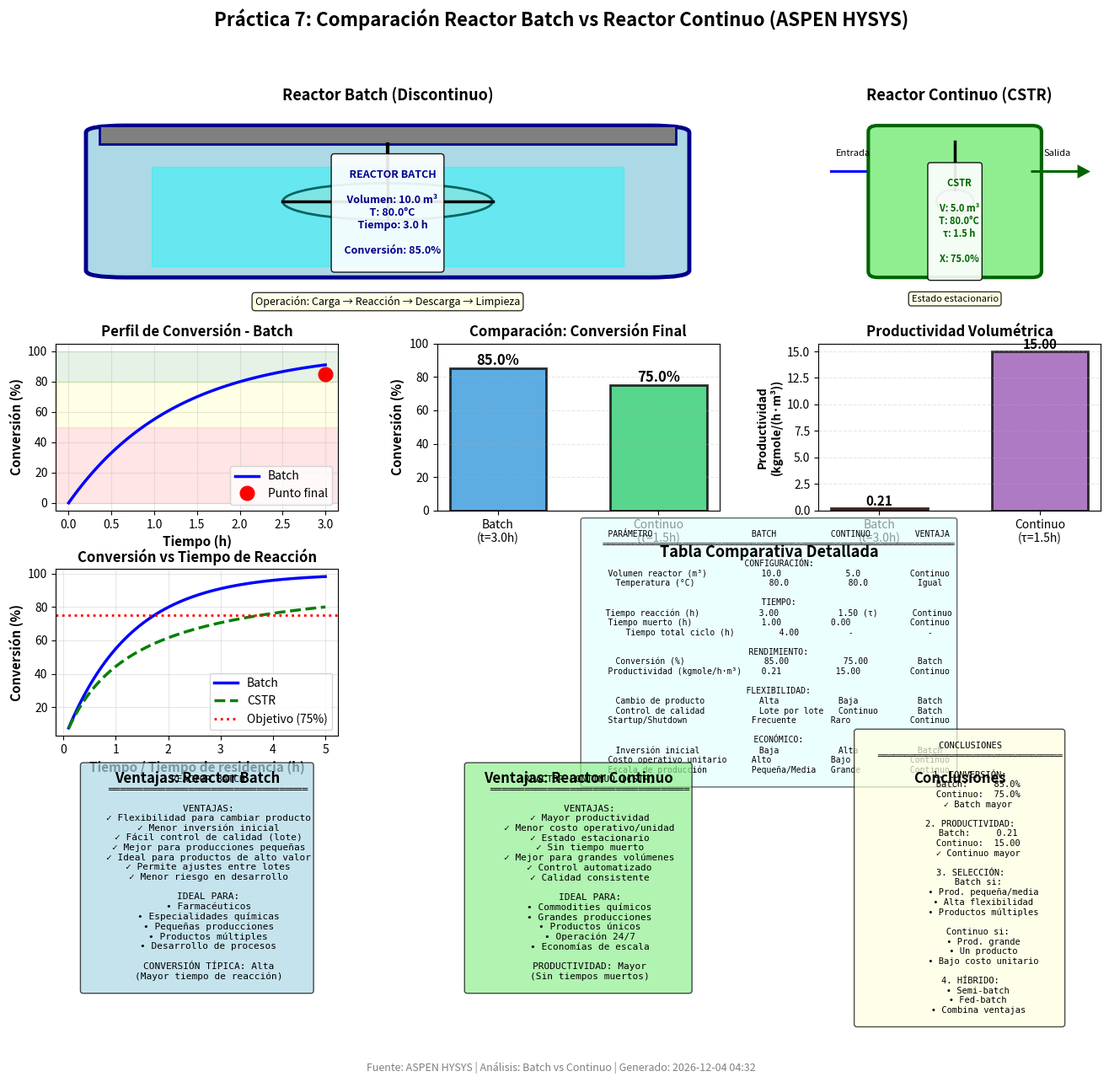

The matplotlib source for this figure: (Note: this script raises an exception after producing the figure.)
#!/usr/bin/env python3
# -*- coding: utf-8 -*-
"""
Práctica 7: Visualización de Reactor Batch vs Continuo (ASPEN HYSYS)
=====================================================================

Visualiza y compara los resultados de reactores Batch vs Continuos desde ASPEN HYSYS.

Autor: Salas-García, et. al
Fecha: 2025-01-15
"""

import matplotlib.pyplot as plt
import matplotlib.patches as mpatches
from matplotlib.patches import FancyBboxPatch, FancyArrowPatch, Circle, Rectangle
import numpy as np
from datetime import datetime
import json
import os

def main():
    """Genera visualización comparativa de reactores Batch vs Continuo desde ASPEN"""

    print("="*60)
    print("VISUALIZACIÓN: PRÁCTICA 7 - BATCH vs CONTINUO (ASPEN)")
    print("="*60)

    # Cargar datos si existen, sino usar valores de referencia
    json_file = '/home/user/aspen_python_API/practica7/resultados_aspen.json'

    if os.path.exists(json_file):
        try:
            with open(json_file, 'r') as f:
                data = json.load(f)
            print("   ✓ Datos cargados desde resultados_aspen.json")
        except:
            print("   ⚠ Error cargando datos, usando valores de referencia")
            data = get_reference_data()
    else:
        print("   ⚠ Usando valores de referencia (ejecutar aspython.py primero)")
        data = get_reference_data()

    # Extraer datos
    batch = data.get('batch', {})
    continuo = data.get('continuo', {})

    # Crear figura
    fig = plt.figure(figsize=(16, 13))
    gs = fig.add_gridspec(4, 3, hspace=0.35, wspace=0.35)

    fig.suptitle('Práctica 7: Comparación Reactor Batch vs Reactor Continuo (ASPEN HYSYS)',
                 fontsize=16, fontweight='bold')

    # ========== Subplot 1: Diagrama Reactor Batch ==========
    ax1 = fig.add_subplot(gs[0, 0:2])
    ax1.axis('off')
    ax1.set_title('Reactor Batch (Discontinuo)', fontsize=13, fontweight='bold', pad=15)

    # Reactor batch (tanque cerrado)
    batch_rect = FancyBboxPatch((0.30, 0.20), 0.40, 0.60,
                                boxstyle="round,pad=0.03",
                                edgecolor='darkblue', facecolor='lightblue',
                                linewidth=3.5)
    ax1.add_patch(batch_rect)

    # Tapa
    lid = Rectangle((0.28, 0.75), 0.44, 0.08,
                   edgecolor='darkblue', facecolor='gray', linewidth=2)
    ax1.add_patch(lid)

    # Agitador
    agitator = Circle((0.50, 0.50), 0.08, edgecolor='black',
                     facecolor='lightgray', linewidth=2)
    ax1.add_patch(agitator)
    ax1.plot([0.50, 0.50], [0.58, 0.75], 'k-', linewidth=3)

    # Aspas
    ax1.plot([0.42, 0.58], [0.50, 0.50], 'k-', linewidth=2.5)
    ax1.plot([0.50, 0.50], [0.42, 0.58], 'k-', linewidth=2.5)

    # Nivel de líquido
    ax1.fill_between([0.32, 0.68], [0.65, 0.65], [0.22, 0.22],
                     color='cyan', alpha=0.4)

    # Información del batch
    batch_text = f"""
    REACTOR BATCH

    Volumen: {batch.get('volumen_m3', 10.0):.1f} m³
    T: {batch.get('T_C', 80.0):.1f}°C
    Tiempo: {batch.get('tiempo_h', 3.0):.1f} h

    Conversión: {batch.get('conversion', 0.85)*100:.1f}%
    """

    ax1.text(0.50, 0.45, batch_text, ha='center', va='center',
             fontsize=9, fontweight='bold', color='darkblue',
             bbox=dict(boxstyle='round', facecolor='white', alpha=0.9))

    # Etiqueta de operación
    ax1.text(0.50, 0.05, 'Operación: Carga → Reacción → Descarga → Limpieza',
             ha='center', fontsize=9, style='italic',
             bbox=dict(boxstyle='round', facecolor='lightyellow', alpha=0.8))

    # ========== Subplot 2: Diagrama Reactor Continuo ==========
    ax2 = fig.add_subplot(gs[0, 2])
    ax2.axis('off')
    ax2.set_title('Reactor Continuo (CSTR)', fontsize=13, fontweight='bold', pad=15)

    # Entrada
    ax2.arrow(0.1, 0.7, 0.15, 0, head_width=0.05, head_length=0.03,
             fc='blue', ec='blue', linewidth=2)
    ax2.text(0.17, 0.78, 'Entrada', fontsize=8, ha='center')

    # Reactor continuo
    cont_rect = FancyBboxPatch((0.25, 0.20), 0.50, 0.70,
                               boxstyle="round,pad=0.03",
                               edgecolor='darkgreen', facecolor='lightgreen',
                               linewidth=3)
    ax2.add_patch(cont_rect)

    # Agitador
    agitator2 = Circle((0.50, 0.55), 0.06, edgecolor='black',
                      facecolor='lightgray', linewidth=2)
    ax2.add_patch(agitator2)
    ax2.plot([0.50, 0.50], [0.61, 0.85], 'k-', linewidth=2.5)

    # Nivel de líquido
    ax2.fill_between([0.27, 0.73], [0.70, 0.70], [0.22, 0.22],
                     color='lightgreen', alpha=0.5)

    # Salida
    ax2.arrow(0.75, 0.7, 0.15, 0, head_width=0.05, head_length=0.03,
             fc='darkgreen', ec='darkgreen', linewidth=2)
    ax2.text(0.83, 0.78, 'Salida', fontsize=8, ha='center')

    # Información del continuo
    cont_text = f"""
    CSTR

    V: {continuo.get('volumen_m3', 5.0):.1f} m³
    T: {continuo.get('T_C', 80.0):.1f}°C
    τ: {continuo.get('tau_h', 1.5):.1f} h

    X: {continuo.get('conversion', 0.75)*100:.1f}%
    """

    ax2.text(0.50, 0.45, cont_text, ha='center', va='center',
             fontsize=8, fontweight='bold', color='darkgreen',
             bbox=dict(boxstyle='round', facecolor='white', alpha=0.9))

    # Etiqueta
    ax2.text(0.50, 0.05, 'Estado estacionario',
             ha='center', fontsize=8, style='italic',
             bbox=dict(boxstyle='round', facecolor='lightyellow', alpha=0.8))

    # ========== Subplot 3: Conversión vs Tiempo (Batch) ==========
    ax3 = fig.add_subplot(gs[1, 0])

    # Perfil de conversión en batch (asumiendo 1er orden)
    t_batch = np.linspace(0, batch.get('tiempo_h', 3.0), 100)
    k = 0.8  # constante ejemplo
    X_batch = 1 - np.exp(-k * t_batch)

    ax3.plot(t_batch, X_batch * 100, 'b-', linewidth=2.5, label='Batch')
    ax3.plot(batch.get('tiempo_h', 3.0), batch.get('conversion', 0.85) * 100,
            'ro', markersize=12, label='Punto final', zorder=5)

    ax3.set_xlabel('Tiempo (h)', fontweight='bold', fontsize=11)
    ax3.set_ylabel('Conversión (%)', fontweight='bold', fontsize=11)
    ax3.set_title('Perfil de Conversión - Batch', fontsize=12, fontweight='bold')
    ax3.legend(fontsize=10)
    ax3.grid(True, alpha=0.3)

    # Regiones
    ax3.axhspan(0, 50, alpha=0.1, color='red', label='Baja')
    ax3.axhspan(50, 80, alpha=0.1, color='yellow')
    ax3.axhspan(80, 100, alpha=0.1, color='green')

    # ========== Subplot 4: Comparación de Conversiones ==========
    ax4 = fig.add_subplot(gs[1, 1])

    reactors = ['Batch\n(t={:.1f}h)'.format(batch.get('tiempo_h', 3.0)),
                'Continuo\n(τ={:.1f}h)'.format(continuo.get('tau_h', 1.5))]
    conversions = [batch.get('conversion', 0.85) * 100,
                  continuo.get('conversion', 0.75) * 100]
    colors = ['#3498db', '#2ecc71']

    bars = ax4.bar(reactors, conversions, color=colors, alpha=0.8,
                   edgecolor='black', linewidth=2, width=0.6)

    ax4.set_ylabel('Conversión (%)', fontweight='bold', fontsize=11)
    ax4.set_title('Comparación: Conversión Final', fontsize=12, fontweight='bold')
    ax4.grid(axis='y', alpha=0.3, linestyle='--')
    ax4.set_ylim([0, 100])

    # Valores sobre barras
    for bar, val in zip(bars, conversions):
        height = bar.get_height()
        ax4.text(bar.get_x() + bar.get_width()/2., height,
                f'{val:.1f}%', ha='center', va='bottom',
                fontsize=12, fontweight='bold')

    # ========== Subplot 5: Productividad ==========
    ax5 = fig.add_subplot(gs[1, 2])

    # Productividad = (F * X) / V
    # Batch: necesita considerar tiempo muerto
    t_total_batch = batch.get('tiempo_h', 3.0) + batch.get('tiempo_muerto_h', 1.0)
    F_batch_equiv = batch.get('volumen_m3', 10.0) / t_total_batch  # kgmole/h equivalente
    Prod_batch = F_batch_equiv * batch.get('conversion', 0.85) / batch.get('volumen_m3', 10.0)

    # Continuo
    F_cont = continuo.get('F_kgmoleh', 100.0)
    Prod_cont = F_cont * continuo.get('conversion', 0.75) / continuo.get('volumen_m3', 5.0)

    productivities = [Prod_batch, Prod_cont]
    colors_prod = ['#e74c3c', '#9b59b6']

    bars_prod = ax5.bar(reactors, productivities, color=colors_prod, alpha=0.8,
                        edgecolor='black', linewidth=2, width=0.6)

    ax5.set_ylabel('Productividad\n(kgmole/(h·m³))', fontweight='bold', fontsize=10)
    ax5.set_title('Productividad Volumétrica', fontsize=12, fontweight='bold')
    ax5.grid(axis='y', alpha=0.3, linestyle='--')

    # Valores
    for bar, val in zip(bars_prod, productivities):
        height = bar.get_height()
        ax5.text(bar.get_x() + bar.get_width()/2., height,
                f'{val:.2f}', ha='center', va='bottom',
                fontsize=11, fontweight='bold')

    # ========== Subplot 6: Conversión vs Volumen ==========
    ax6 = fig.add_subplot(gs[2, 0])

    # Para misma conversión, comparar volumen necesario
    X_target = 0.75
    tau_range = np.linspace(0.1, 5, 100)

    # CSTR: X = k·τ / (1 + k·τ)
    X_cstr = (k * tau_range) / (1 + k * tau_range)

    # Batch: X = 1 - exp(-k·t)
    X_batch_curve = 1 - np.exp(-k * tau_range)

    ax6.plot(tau_range, X_batch_curve * 100, 'b-', linewidth=2.5, label='Batch')
    ax6.plot(tau_range, X_cstr * 100, 'g--', linewidth=2.5, label='CSTR')
    ax6.axhline(y=X_target * 100, color='red', linestyle=':', linewidth=2,
               label=f'Objetivo ({X_target*100:.0f}%)')

    ax6.set_xlabel('Tiempo / Tiempo de residencia (h)', fontweight='bold', fontsize=11)
    ax6.set_ylabel('Conversión (%)', fontweight='bold', fontsize=11)
    ax6.set_title('Conversión vs Tiempo de Reacción', fontsize=12, fontweight='bold')
    ax6.legend(fontsize=10)
    ax6.grid(True, alpha=0.3)

    # ========== Subplot 7: Tabla Comparativa ==========
    ax7 = fig.add_subplot(gs[2, 1:])
    ax7.axis('off')
    ax7.set_title('Tabla Comparativa Detallada', fontsize=13, fontweight='bold', pad=10)

    table_text = f"""
    PARÁMETRO                    BATCH           CONTINUO         VENTAJA
    ═══════════════════════════════════════════════════════════════════════

    CONFIGURACIÓN:
    Volumen reactor (m³)         {batch.get('volumen_m3', 10.0):6.1f}          {continuo.get('volumen_m3', 5.0):6.1f}          {'Continuo' if continuo.get('volumen_m3', 5.0) < batch.get('volumen_m3', 10.0) else 'Batch'}
    Temperatura (°C)             {batch.get('T_C', 80.0):6.1f}          {continuo.get('T_C', 80.0):6.1f}          Igual

    TIEMPO:
    Tiempo reacción (h)          {batch.get('tiempo_h', 3.0):6.2f}          {continuo.get('tau_h', 1.5):6.2f} (τ)       {'Continuo' if continuo.get('tau_h', 1.5) < batch.get('tiempo_h', 3.0) else 'Batch'}
    Tiempo muerto (h)            {batch.get('tiempo_muerto_h', 1.0):6.2f}          0.00            Continuo
    Tiempo total ciclo (h)       {batch.get('tiempo_h', 3.0) + batch.get('tiempo_muerto_h', 1.0):6.2f}          -               -

    RENDIMIENTO:
    Conversión (%)               {batch.get('conversion', 0.85)*100:6.2f}          {continuo.get('conversion', 0.75)*100:6.2f}          {'Batch' if batch.get('conversion', 0.85) > continuo.get('conversion', 0.75) else 'Continuo'}
    Productividad (kgmole/h·m³)  {Prod_batch:6.2f}          {Prod_cont:6.2f}          {'Continuo' if Prod_cont > Prod_batch else 'Batch'}

    FLEXIBILIDAD:
    Cambio de producto           Alta            Baja            Batch
    Control de calidad           Lote por lote   Continuo        Batch
    Startup/Shutdown             Frecuente       Raro            Continuo

    ECONÓMICO:
    Inversión inicial            Baja            Alta            Batch
    Costo operativo unitario     Alto            Bajo            Continuo
    Escala de producción         Pequeña/Media   Grande          Continuo
    """

    ax7.text(0.5, 0.5, table_text, ha='center', va='center',
             fontsize=7, family='monospace',
             bbox=dict(boxstyle='round', facecolor='lightcyan', alpha=0.6))

    # ========== Subplot 8: Ventajas Batch ==========
    ax8 = fig.add_subplot(gs[3, 0])
    ax8.axis('off')
    ax8.set_title('Ventajas: Reactor Batch', fontsize=12, fontweight='bold', pad=10)

    batch_adv = """
    REACTOR BATCH
    ═══════════════════════════════════

    VENTAJAS:
    ✓ Flexibilidad para cambiar producto
    ✓ Menor inversión inicial
    ✓ Fácil control de calidad (lote)
    ✓ Mejor para producciones pequeñas
    ✓ Ideal para productos de alto valor
    ✓ Permite ajustes entre lotes
    ✓ Menor riesgo en desarrollo

    IDEAL PARA:
    • Farmacéuticos
    • Especialidades químicas
    • Pequeñas producciones
    • Productos múltiples
    • Desarrollo de procesos

    CONVERSIÓN TÍPICA: Alta
    (Mayor tiempo de reacción)
    """

    ax8.text(0.5, 0.5, batch_adv, ha='center', va='center',
             fontsize=8, family='monospace',
             bbox=dict(boxstyle='round', facecolor='lightblue', alpha=0.7))

    # ========== Subplot 9: Ventajas Continuo ==========
    ax9 = fig.add_subplot(gs[3, 1])
    ax9.axis('off')
    ax9.set_title('Ventajas: Reactor Continuo', fontsize=12, fontweight='bold', pad=10)

    cont_adv = """
    REACTOR CONTINUO (CSTR)
    ═══════════════════════════════════

    VENTAJAS:
    ✓ Mayor productividad
    ✓ Menor costo operativo/unidad
    ✓ Estado estacionario
    ✓ Sin tiempo muerto
    ✓ Mejor para grandes volúmenes
    ✓ Control automatizado
    ✓ Calidad consistente

    IDEAL PARA:
    • Commodities químicos
    • Grandes producciones
    • Productos únicos
    • Operación 24/7
    • Economías de escala

    PRODUCTIVIDAD: Mayor
    (Sin tiempos muertos)
    """

    ax9.text(0.5, 0.5, cont_adv, ha='center', va='center',
             fontsize=8, family='monospace',
             bbox=dict(boxstyle='round', facecolor='lightgreen', alpha=0.7))

    # ========== Subplot 10: Conclusiones ==========
    ax10 = fig.add_subplot(gs[3, 2])
    ax10.axis('off')
    ax10.set_title('Conclusiones', fontsize=12, fontweight='bold', pad=10)

    conclusions = f"""
    CONCLUSIONES
    ═══════════════════════════════════

    1. CONVERSIÓN:
       Batch:     {batch.get('conversion', 0.85)*100:.1f}%
       Continuo:  {continuo.get('conversion', 0.75)*100:.1f}%
       {'✓ Batch mayor' if batch.get('conversion', 0.85) > continuo.get('conversion', 0.75) else '✓ Continuo mayor'}

    2. PRODUCTIVIDAD:
       Batch:     {Prod_batch:.2f}
       Continuo:  {Prod_cont:.2f}
       {'✓ Continuo mayor' if Prod_cont > Prod_batch else '✓ Batch mayor'}

    3. SELECCIÓN:
       Batch si:
         • Prod. pequeña/media
         • Alta flexibilidad
         • Productos múltiples

       Continuo si:
         • Prod. grande
         • Un producto
         • Bajo costo unitario

    4. HÍBRIDO:
       • Semi-batch
       • Fed-batch
       • Combina ventajas
    """

    ax10.text(0.5, 0.5, conclusions, ha='center', va='center',
              fontsize=7.5, family='monospace',
              bbox=dict(boxstyle='round', facecolor='lightyellow', alpha=0.7))

    # Nota al pie
    fig.text(0.5, 0.01,
             f'Fuente: ASPEN HYSYS | Análisis: Batch vs Continuo | Generado: {datetime.now().strftime("%Y-%m-%d %H:%M")}',
             ha='center', fontsize=9, style='italic', color='gray')

    plt.tight_layout()

    # Guardar
    output_file = '/home/user/aspen_python_API/practica7/batch_vs_continuo_aspen.png'
    plt.savefig(output_file, dpi=300, bbox_inches='tight')
    print(f"\n✓ Gráfica guardada: {output_file}")

    # Mostrar
    plt.show()

    # Resumen en consola
    print("\n📊 RESUMEN:")
    print(f"   BATCH:")
    print(f"     Conversión:     {batch.get('conversion', 0.85)*100:.1f}%")
    print(f"     Tiempo:         {batch.get('tiempo_h', 3.0):.1f} h")
    print(f"     Productividad:  {Prod_batch:.2f} kgmole/(h·m³)")
    print(f"\n   CONTINUO:")
    print(f"     Conversión:     {continuo.get('conversion', 0.75)*100:.1f}%")
    print(f"     Tiempo resid.:  {continuo.get('tau_h', 1.5):.1f} h")
    print(f"     Productividad:  {Prod_cont:.2f} kgmole/(h·m³)")

    print("="*60)

def get_reference_data():
    """Datos de referencia si no existe el archivo JSON"""
    return {
        'batch': {
            'tipo': 'Batch',
            'volumen_m3': 10.0,
            'T_C': 80.0,
            'P_kPa': 101.325,
            'tiempo_h': 3.0,
            'tiempo_muerto_h': 1.0,  # Carga, descarga, limpieza
            'conversion': 0.85,
            'composicion_inicial': {'A': 0.9, 'B': 0.1},
            'composicion_final': {'A': 0.135, 'B': 0.865}
        },
        'continuo': {
            'tipo': 'CSTR',
            'volumen_m3': 5.0,
            'T_C': 80.0,
            'P_kPa': 101.325,
            'tau_h': 1.5,
            'F_kgmoleh': 100.0,
            'conversion': 0.75,
            'composicion_entrada': {'A': 0.9, 'B': 0.1},
            'composicion_salida': {'A': 0.225, 'B': 0.775}
        },
        'cinetica': {
            'k': 0.8,  # 1/h
            'orden': 1,
            'reaccion': 'A → B'
        }
    }

if __name__ == '__main__':
    main()
